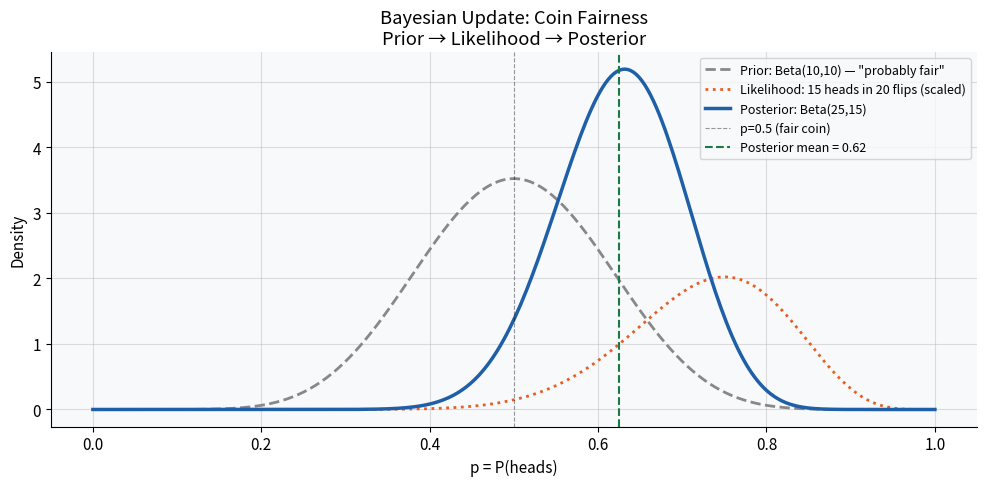
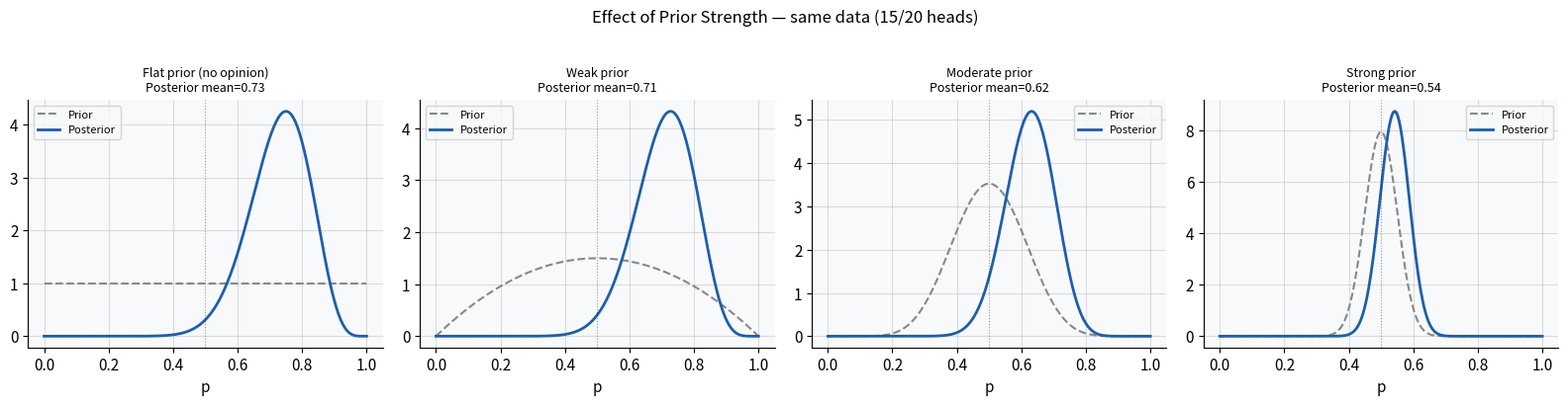
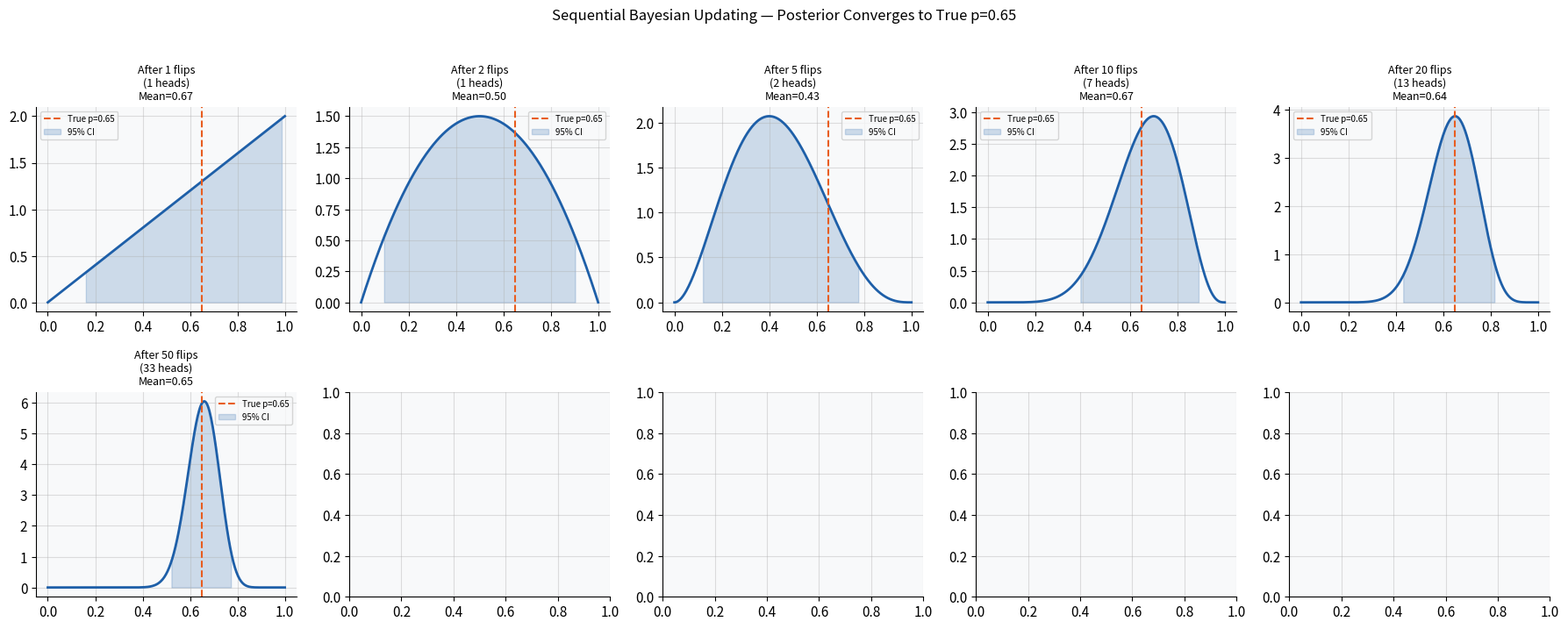
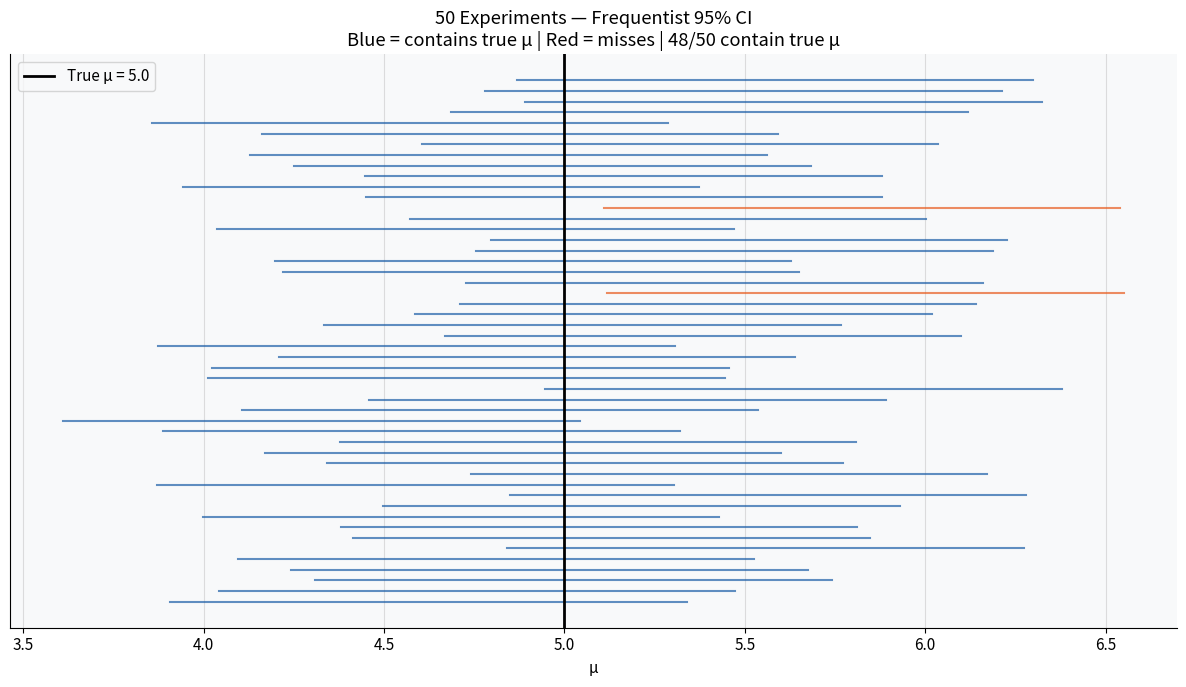

The matplotlib source for these figures, in order:
# ⚠️  Run this cell first — sets up data and imports
# Tip: Runtime → Run all  (runs everything top to bottom automatically)

import os, sys
import numpy as np
import pandas as pd
import matplotlib.pyplot as plt
import warnings
warnings.filterwarnings('ignore')

plt.rcParams.update({
    'figure.facecolor': 'white', 'axes.facecolor': '#f8f9fa',
    'axes.grid': True, 'grid.alpha': 0.4,
    'axes.spines.top': False, 'axes.spines.right': False,
    'font.size': 11
})

from scipy import stats
from scipy.stats import norm, beta, binom

# ── Load / generate data ──────────────────────────────────────────────────────
# Synthetic data — no CSV needed

print(f'  Python {sys.version.split()[0]} | pandas {pd.__version__}')
print('✓ Setup complete')


# Classic example: estimating a coin's fairness
# Prior: we think coin is fair (Beta(10,10) — moderate belief in p=0.5)
# Data: flip 20 times, get 15 heads
# Posterior: updated belief about p (probability of heads)

np.random.seed(42)
prior_a, prior_b = 10, 10    # prior: Beta(10,10) centered at 0.5
heads, flips = 15, 20        # observed data

# Beta-Binomial conjugacy: posterior is Beta(a+heads, b+tails)
post_a = prior_a + heads
post_b = prior_b + (flips - heads)

p_range = np.linspace(0, 1, 300)
prior_dist = beta.pdf(p_range, prior_a, prior_b)
likelihood  = binom.pmf(heads, flips, p_range) * 10  # scaled for visibility
posterior   = beta.pdf(p_range, post_a, post_b)

fig, ax = plt.subplots(figsize=(10, 5))
ax.plot(p_range, prior_dist, color='#888',    lw=2, ls='--', label=f'Prior: Beta({prior_a},{prior_b}) — "probably fair"')
ax.plot(p_range, likelihood,  color='#e85d20', lw=2, ls=':',  label=f'Likelihood: {heads} heads in {flips} flips (scaled)')
ax.plot(p_range, posterior,   color='#1e5fa8', lw=2.5,        label=f'Posterior: Beta({post_a},{post_b})')
ax.axvline(0.5, color='black', lw=0.8, ls='--', alpha=0.4, label='p=0.5 (fair coin)')
ax.axvline(post_a/(post_a+post_b), color='#1a7a45', lw=1.5, ls='--',
           label=f'Posterior mean = {post_a/(post_a+post_b):.2f}')
ax.set_xlabel('p = P(heads)')
ax.set_ylabel('Density')
ax.set_title('Bayesian Update: Coin Fairness\nPrior → Likelihood → Posterior')
ax.legend(fontsize=9)
plt.tight_layout()
plt.show()
ci_lo, ci_hi = beta.ppf([0.025, 0.975], post_a, post_b)
print(f"\nPrior mean:     {prior_a/(prior_a+prior_b):.2f}")
print(f"MLE (freq):     {heads/flips:.2f}  (just heads/total — ignores prior)")
print(f"Posterior mean: {post_a/(post_a+post_b):.2f}  (pulled toward prior)")
print(f"95% Credible interval: [{ci_lo:.3f}, {ci_hi:.3f}]")
print("\n📌 The posterior is pulled toward 0.5 by the prior.")
print("   With more data, the posterior converges to the MLE regardless of prior.")

# Show how prior strength affects the posterior
priors = [(1,1,'Flat prior (no opinion)'), (2,2,'Weak prior'), (10,10,'Moderate prior'), (50,50,'Strong prior')]
fig, axes = plt.subplots(1,4,figsize=(16,4))

for ax, (a,b,label) in zip(axes, priors):
    post_a2, post_b2 = a+heads, b+(flips-heads)
    ax.plot(p_range, beta.pdf(p_range,a,b),         color='#888',    lw=1.5, ls='--', label='Prior')
    ax.plot(p_range, beta.pdf(p_range,post_a2,post_b2), color='#1e5fa8', lw=2,    label='Posterior')
    ax.axvline(0.5, color='black', lw=0.8, ls=':', alpha=0.4)
    ax.set_title(f'{label}\nPosterior mean={post_a2/(post_a2+post_b2):.2f}', fontsize=9)
    ax.set_xlabel('p'); ax.legend(fontsize=8)

plt.suptitle(f'Effect of Prior Strength — same data ({heads}/{flips} heads)', fontsize=12, y=1.02)
plt.tight_layout()
plt.show()
print("📌 Strong priors pull the posterior further from the data.")
print("   With enough data, all priors eventually yield the same posterior.")

# Sequential updating — beliefs evolve as new data arrives
np.random.seed(7)
true_p = 0.65   # true coin bias (unknown to us)
n_flips = 50
flips_seq = np.random.binomial(1, true_p, n_flips)

a, b = 1, 1  # start with flat prior

fig, axes = plt.subplots(2, 5, figsize=(18, 7))
checkpoints = [1,2,5,10,15,20,30,40,50]
plot_points = [1,2,5,10,20,50]

for ax, n in zip(axes.flatten(), plot_points):
    heads_so_far = flips_seq[:n].sum()
    post_a2 = a + heads_so_far
    post_b2 = b + (n - heads_so_far)
    post_mean = post_a2 / (post_a2+post_b2)
    ci = beta.ppf([0.025,0.975], post_a2, post_b2)
    ax.plot(p_range, beta.pdf(p_range, post_a2, post_b2), color='#1e5fa8', lw=2)
    ax.axvline(true_p, color='#e85d20', lw=1.5, ls='--', label=f'True p={true_p}')
    ax.fill_between(p_range, beta.pdf(p_range, post_a2, post_b2),
                    where=(p_range >= ci[0]) & (p_range <= ci[1]),
                    alpha=0.2, color='#1e5fa8', label='95% CI')
    ax.set_title(f'After {n} flips\n({heads_so_far} heads)\nMean={post_mean:.2f}', fontsize=9)
    ax.legend(fontsize=7)

plt.suptitle('Sequential Bayesian Updating — Posterior Converges to True p=0.65', fontsize=12, y=1.02)
plt.tight_layout()
plt.show()

# Compare: CI vs Credible Interval
np.random.seed(42)
n_experiments = 50
n_obs = 30
true_mu = 5.0
sigma = 2.0

fig, ax = plt.subplots(figsize=(12, 7))
freq_contains, bayes_contains = 0, 0

for i in range(n_experiments):
    data = np.random.normal(true_mu, sigma, n_obs)
    xbar = data.mean()
    se = sigma / np.sqrt(n_obs)
    
    # Frequentist CI
    ci_lo, ci_hi = xbar - 1.96*se, xbar + 1.96*se
    freq_ok = ci_lo <= true_mu <= ci_hi
    freq_contains += freq_ok
    color_f = '#1e5fa8' if freq_ok else '#e85d20'
    ax.plot([ci_lo, ci_hi], [i-0.15, i-0.15], color=color_f, lw=1.5, alpha=0.7)
    
    # Bayesian credible interval (flat prior → same as CI here, but interpretation differs)
    post_mu  = xbar  # with flat prior, posterior mean = sample mean
    post_std = se
    cr_lo, cr_hi = norm.ppf([0.025,0.975], post_mu, post_std)
    bayes_ok = cr_lo <= true_mu <= cr_hi
    bayes_contains += bayes_ok

ax.axvline(true_mu, color='black', lw=2, label=f'True μ = {true_mu}')
ax.set_xlabel('μ')
ax.set_yticks([])
ax.set_title(f'50 Experiments — Frequentist 95% CI\nBlue = contains true μ | Red = misses | {freq_contains}/50 contain true μ')
ax.legend()
plt.tight_layout()
plt.show()
print("\n📌 Frequentist: the 95% refers to the long-run coverage of the PROCEDURE")
print("   Bayesian: the 95% refers to our BELIEF about this specific interval")

# ── Exercise workspace ──────────────────────────────────────────────────────
# Write your code here



# @title 📝 Quiz — Bayesian Thinking
# @markdown Answer each question in the box below, then run the AI grading cell.

# @markdown **Q1:** What are the three components of Bayes' theorem?
# @markdown **Q2:** What is a prior distribution and where does it come from?
# @markdown **Q3:** What is the key difference between a 95% CI and a 95% credible interval?
# @markdown **Q4:** Why does a strong prior have less influence when n is large?
# @markdown **Q5:** Name one practical situation where a Bayesian approach is more natural than frequentist

q1 = "" # @param {type:"string", placeholder:"your answer"}
q2 = "" # @param {type:"string", placeholder:"your answer"}
q3 = "" # @param {type:"string", placeholder:"your answer"}
q4 = "" # @param {type:"string", placeholder:"your answer"}
q5 = "" # @param {type:"string", placeholder:"your answer"}

# Collect into answers dict for grading cell
answers = {"q1": q1, "q2": q2, "q3": q3, "q4": q4, "q5": q5}
missing = [k for k,v in answers.items() if not str(v).strip()]
print(f"  {5-len(missing)}/5 answered — run the AI grading cell below for feedback")

_NB_NAME_="Bayesian Thinking"
# @title 📋 Quiz Submission
# @markdown **Click ▶ Run** → copy the output box (click the copy icon in the top-left of the output box, or click ⋮ → Copy) → paste into Gemini in this Colab session.

GITHUB_USERNAME = "" # @param {type:"string", placeholder:"your GitHub username e.g. jsmith42"}

_NB_TITLE = globals().get("_NB_NAME_", "this notebook")

if "answers" not in globals():
    print("Run the quiz cell above first, then re-run this cell.")
else:
    qa = "\n".join(
        f"Q{i}: {str(v).strip() or '(no answer)'}"
        for i, (_, v) in enumerate(answers.items(), 1)
    )
    print(f"Please grade my quiz answers for the \"{_NB_TITLE}\" notebook")
    print(f"from \"Data Pattern Recognition for the Rest of Us\" (based on ISLP).")
    if GITHUB_USERNAME.strip():
        print(f"Student: @{GITHUB_USERNAME.strip()}")
    print()
    print(qa)
    print()
    print("For each question:")
    print("  1. Say CORRECT, PARTIAL, or INCORRECT")
    print("  2. Explain in 2-3 sentences why — what did I get right or wrong")
    print("  3. Give the ideal complete answer so I know exactly what was expected")
    print("  4. If I was wrong or partial, tell me the specific concept to review")
    print("     and where it appears in the notebook (e.g. Part 2, the SHAP beeswarm plot)")
    print()
    print("End with:")
    print("  - Overall grade: Excellent / Good / Needs Review / Incomplete")
    print("  - A short study plan: which questions to re-read and what to focus on")
    print()
    print("After grading, I will paste specific outputs, charts, or code blocks")
    print("from the notebook — please explain them in detail and answer follow-up questions.")
